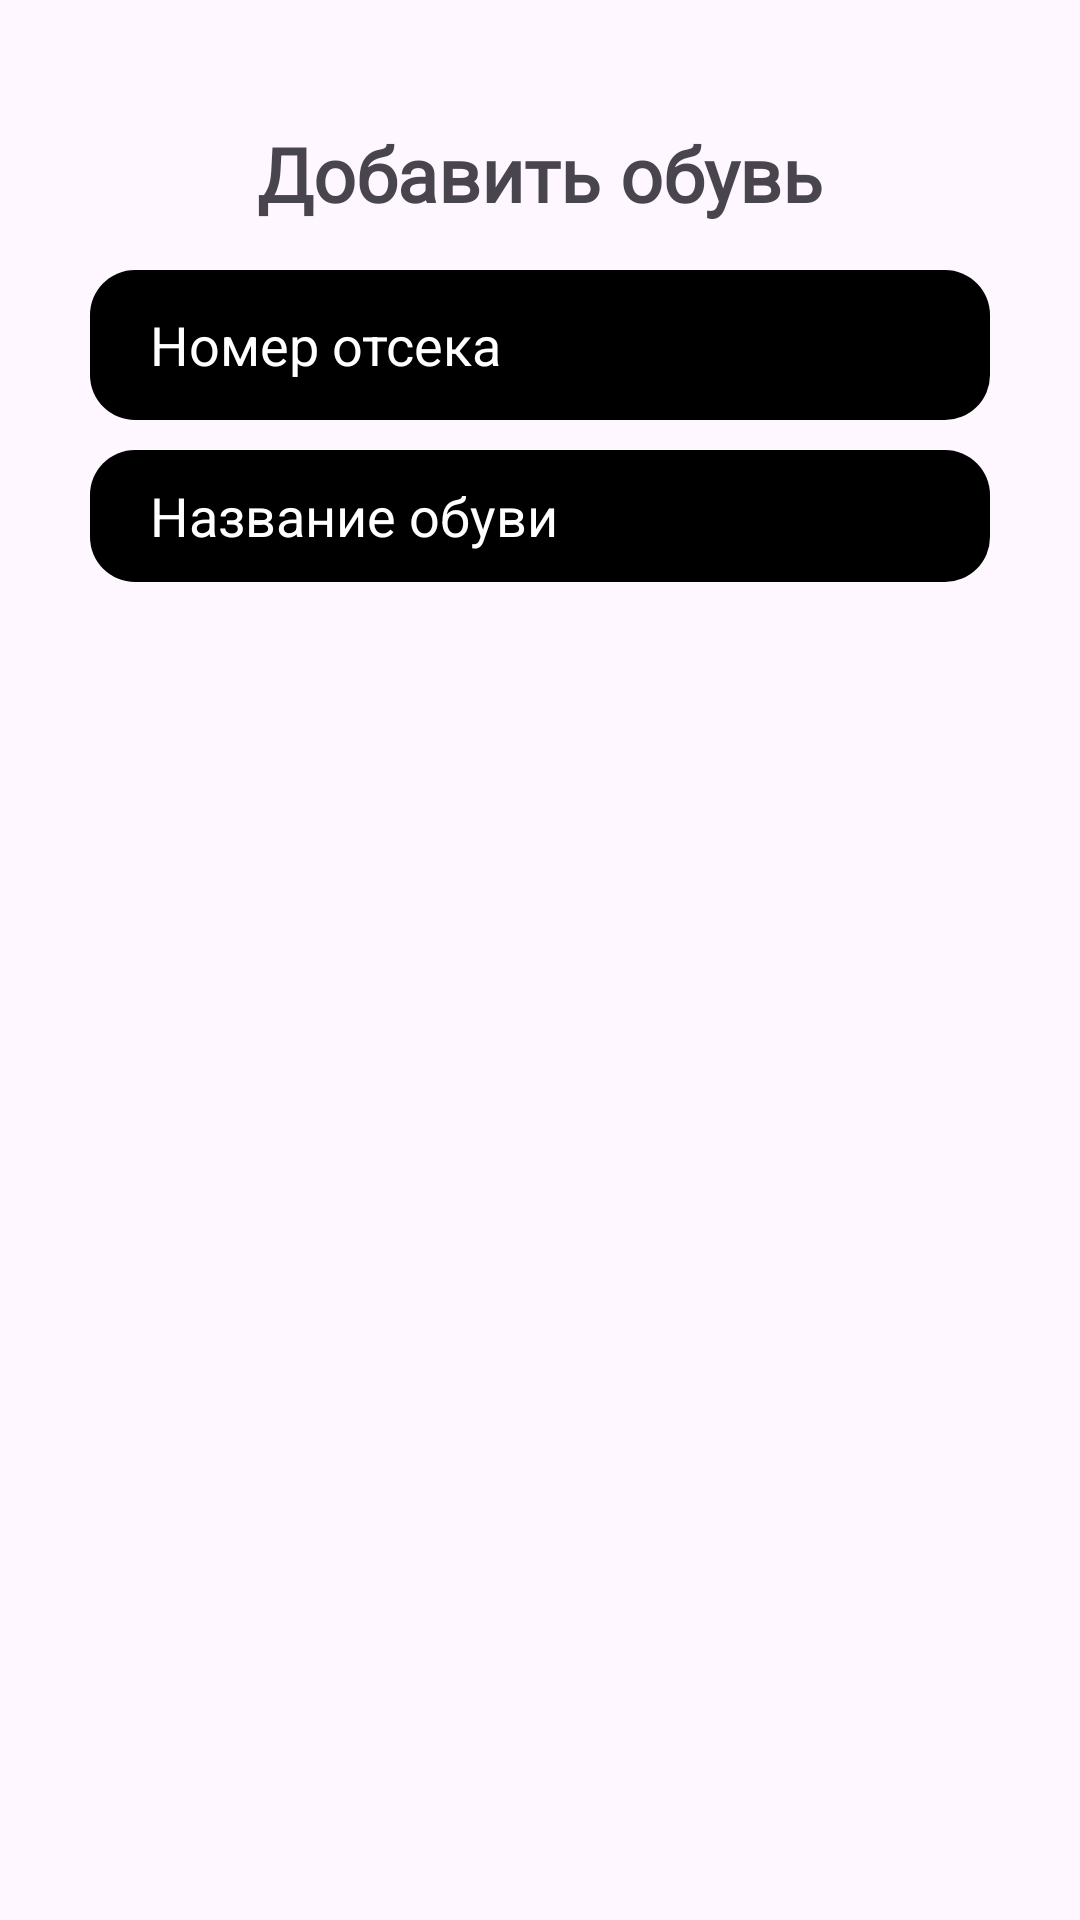

The Android layout XML behind this screen, and the referenced resources:
<!-- AndroidManifest.xml: application theme Theme.EasyShelf -->
<!-- res/layout/dialog_add_shoe.xml -->
<?xml version="1.0" encoding="utf-8"?>
<LinearLayout xmlns:android="http://schemas.android.com/apk/res/android"
    xmlns:tools="http://schemas.android.com/tools"
    android:layout_width="300dp"
    android:layout_height="300dp"
    android:orientation="vertical"
    tools:context=".WinterActivity">


    <TextView
        android:id="@+id/tv_title"
        android:layout_width="256dp"
        android:layout_height="44dp"
        android:layout_marginTop="36dp"
        android:fontFamily="@font/roboto"
        android:gravity="center"
        android:text="Добавить обувь"
        android:textSize="25dp"
        android:textStyle="bold"
        android:layout_gravity="center"
        android:layout_marginBottom="10dp"/>



    <EditText
        android:background="@drawable/bg_button"
        android:id="@+id/et_shoe_number"
        android:textColor="@color/white"
        android:textColorHint="@color/white"
        android:layout_width="300dp"
        android:layout_height="50dp"
        android:hint="Номер отсека"
        android:layout_gravity="center"
        android:layout_marginBottom="10dp"
        android:paddingLeft="20dp"/>

    <EditText
        android:id="@+id/et_shoe_name"
        android:layout_width="300dp"
        android:layout_height="44dp"
        android:background="@drawable/bg_button"
        android:hint="Название обуви"
        android:textColor="@color/white"
        android:textColorHint="@color/white"
        android:layout_gravity="center"
        android:paddingLeft="20dp"/>
</LinearLayout>
<!-- resources referenced by this layout -->
<resources>
  <color name="white">#FFFFFFFF</color>
  <!-- drawable bg_button (drawable) -->
  <?xml version="1.0" encoding="utf-8"?>
  <shape  xmlns:android="http://schemas.android.com/apk/res/android"
      android:shape="rectangle">
  
      <solid android:color="@color/black" />
      <corners android:radius="15dp" />
  
  </shape>
  <style name="Theme.EasyShelf" parent="Base.Theme.EasyShelf" />
  <color name="black">#FF000000</color>
  <style name="Base.Theme.EasyShelf" parent="Theme.Material3.DayNight.NoActionBar">
          
          
      </style>
</resources>
